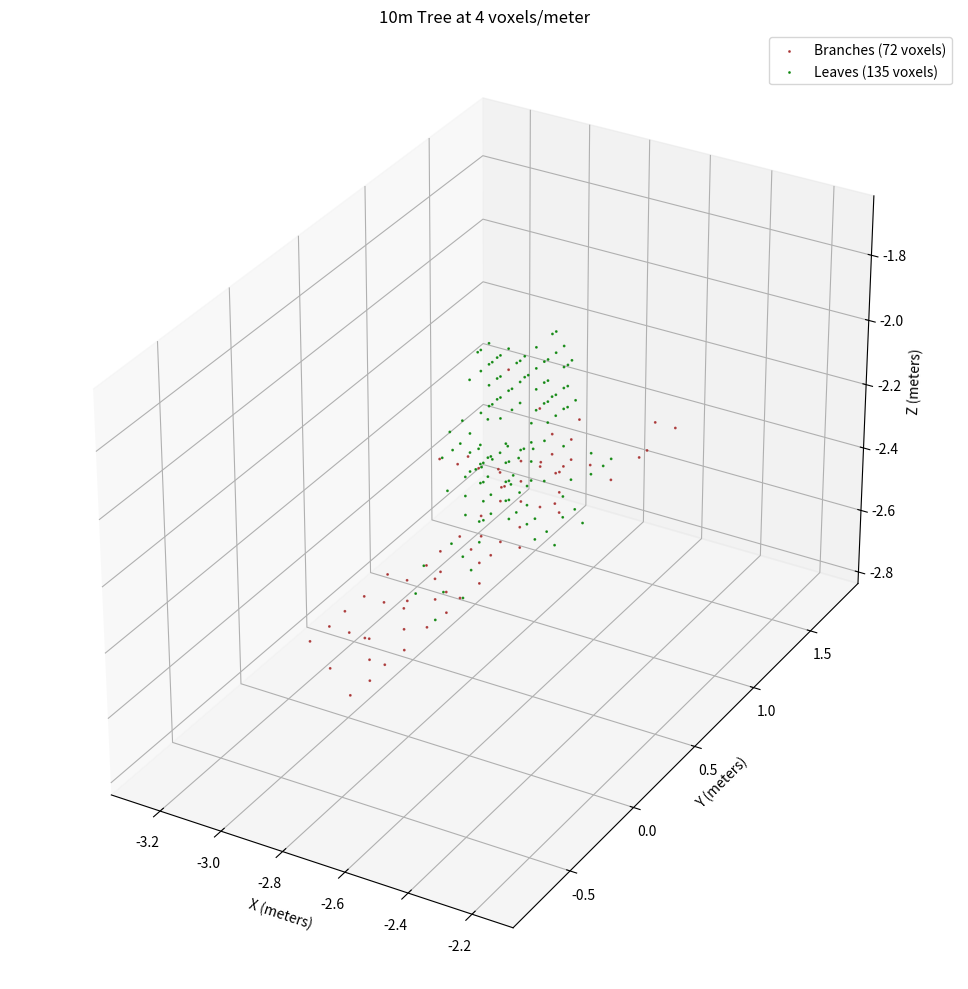

The matplotlib source for this figure:
# tree_wireframe.py
# Branch-only procedural tree (wireframe), inspired by EZ-Tree (MIT-licensed).
# Run: python tree_wireframe.py

import math
import random
from dataclasses import dataclass
from typing import List, Tuple
import numpy as np
from matplotlib import pyplot as plt
from mpl_toolkits.mplot3d import Axes3D  # noqa: F401  # needed for 3D

# ---------- Basic math helpers ----------
@dataclass
class Vec3:
    x: float; y: float; z: float
    def as_np(self): return np.array([self.x, self.y, self.z], dtype=float)
    @staticmethod
    def from_np(a): return Vec3(float(a[0]), float(a[1]), float(a[2]))

def rot_x(v: np.ndarray, angle: float) -> np.ndarray:
    c, s = math.cos(angle), math.sin(angle)
    R = np.array([[1,0,0],[0,c,-s],[0,s,c]], dtype=float)
    return R @ v

def rot_y(v: np.ndarray, angle: float) -> np.ndarray:
    c, s = math.cos(angle), math.sin(angle)
    R = np.array([[c,0,s],[0,1,0],[-s,0,c]], dtype=float)
    return R @ v

def rot_z(v: np.ndarray, angle: float) -> np.ndarray:
    c, s = math.cos(angle), math.sin(angle)
    R = np.array([[c,-s,0],[s,c,0],[0,0,1]], dtype=float)
    return R @ v

def apply_euler(up_vec: np.ndarray, ex: float, ey: float, ez: float) -> np.ndarray:
    # order XYZ to loosely match Three.js default Euler order
    v = rot_x(up_vec, ex)
    v = rot_y(v, ey)
    v = rot_z(v, ez)
    return v

def lerp(a: np.ndarray, b: np.ndarray, t: float) -> np.ndarray:
    return a*(1-t) + b*t

# ---------- Options mirroring EZ-Tree concepts ----------
@dataclass
class BranchSpec:
    levels: int
    length: List[float]      # per level
    radius: List[float]      # per level
    sections: List[int]      # per level
    angle: List[float]       # degrees, per level (child tilt from parent)
    children: List[int]      # per level
    start: List[float]       # per level, [0..1], earliest child start
    taper: List[float]       # per level, [0..1]
    gnarliness: List[float]  # per level
    twist: List[float]       # per level, radians per section
    force_dir: Vec3          # global growth direction (unit-ish)
    force_strength: float    # amount of tilt per section (scaled by 1/r)

@dataclass
class Options:
    seed: int
    type: str  # "Deciduous" or "Evergreen"
    branch: BranchSpec

@dataclass
class BranchState:
    origin: np.ndarray       # current section origin
    ex: float; ey: float; ez: float   # Euler orientation (radians)
    length: float
    radius: float
    level: int
    section_count: int

class TreeWireframe:
    def __init__(self, opt: Options):
        self.opt = opt
        self.rng = random.Random(opt.seed)
        self.lines: List[Tuple[np.ndarray, np.ndarray, float, int]] = []  # (p0, p1, radius, level)
        # 3D mesh data
        self.vertices: List[np.ndarray] = []
        self.faces: List[Tuple[int, int, int]] = []
        self.radii: List[float] = []
        self.segments = 8  # number of segments around each cylinder
        self.skipped_count = 0  # debug counter
        
        # Leaf data
        self.leaf_vertices: List[np.ndarray] = []
        self.leaf_faces: List[Tuple[int, int, int]] = []

    def _is_decid(self) -> bool:
        return self.opt.type.lower().startswith("decid")

    def generate(self):
        # BFS queue over branches
        q: List[BranchState] = [BranchState(
            origin=np.array([0.0, 0.0, 0.0], dtype=float),
            ex=0.0, ey=0.0, ez=0.0,
            length=self.opt.branch.length[0],
            radius=self.opt.branch.radius[0],
            level=0,
            section_count=self.opt.branch.sections[0],
        )]
        radial_seed = self.rng.random()  # used to distribute child azimuths more evenly

        while q:
            b = q.pop(0)
            sections = self._grow_branch_sections(b)  # returns list of (origin, ex, ey, ez, radius)

            # Spawn children or stop
            if b.level < self.opt.branch.levels:
                child_count = self.opt.branch.children[b.level]
                if child_count > 0 and len(sections) > 1:
                    for i in range(child_count):
                        # pick start along parent
                        t0 = self.opt.branch.start[b.level]
                        t = self.rng.uniform(t0, 1.0)
                        idxf = t * (len(sections)-1)
                        i0 = min(len(sections)-2, max(0, int(math.floor(idxf))))
                        i1 = i0 + 1
                        alpha = idxf - i0

                        o0, ex0, ey0, ez0, r0 = sections[i0]
                        o1, ex1, ey1, ez1, r1 = sections[i1]

                        origin = lerp(o0, o1, alpha)
                        # slerp-euler (cheap linear blend; good enough for wireframe)
                        ex = (1-alpha)*ex1 + alpha*ex0
                        ey = (1-alpha)*ey1 + alpha*ey0
                        ez = (1-alpha)*ez1 + alpha*ez0

                        # child orientation: tilt by angle around X, then rotate around Y by radial
                        angle_rad = math.radians(self.opt.branch.angle[b.level])
                        radial = 2.0*math.pi*(radial_seed + i/child_count)
                        ex_child = ex + angle_rad
                        ey_child = ey + radial

                        # child radius scales by parent radius at that point
                        r_child = self.opt.branch.radius[b.level+1] * ((1-alpha)*r0 + alpha*r1)
                        # child length
                        if self._is_decid():
                            length = self.opt.branch.length[b.level+1]
                        else:
                            length = self.opt.branch.length[b.level+1] * (1.0 - t)  # evergreen taper rule

                        q.append(BranchState(
                            origin=origin,
                            ex=ex_child, ey=ey_child, ez=ez,  # keep ez
                            length=length,
                            radius=r_child,
                            level=b.level+1,
                            section_count=self.opt.branch.sections[b.level+1],
                        ))
            # Generate leaves at terminal branches (last level)
            if b.level == self.opt.branch.levels:
                # Add leaves along the terminal branch
                self._generate_leaves_on_branch(sections)
            
            # Add sparse leaves to any branch that has thin sections (spread throughout tree)
            elif b.level >= 1:  # not the trunk, but non-terminal branches
                self._generate_scattered_leaves_on_branch(sections)

        return self.lines

    def _grow_branch_sections(self, b: BranchState):
        # Deciduous: special per-level section scaling like EZ-Tree
        denom = (self.opt.branch.levels - 1) if (self._is_decid() and self.opt.branch.levels > 1) else 1
        sec_len = b.length / b.section_count / max(1, denom)

        origin = b.origin.copy()
        ex, ey, ez = b.ex, b.ey, b.ez
        sections = []

        for i in range(b.section_count):
            # current radius with taper
            if self._is_decid():
                r = b.radius * (1.0 - self.opt.branch.taper[b.level] * (i / b.section_count))
            else:
                r = b.radius * (1.0 - i / b.section_count)

            # next point along local up (0, sec_len, 0) rotated by current Euler
            up = np.array([0.0, sec_len, 0.0], dtype=float)
            dir_world = apply_euler(up, ex, ey, ez)
            nxt = origin + dir_world

            # record line segment (wire)
            self.lines.append((origin.copy(), nxt.copy(), r, b.level))
            
            # create cylindrical geometry for this section
            self._create_cylinder_section(origin, nxt, r, i == 0)

            # store section (used for child interpolation)
            sections.append((origin.copy(), ex, ey, ez, r))

            # advance
            origin = nxt

            # orientation perturb: gnarliness grows when radius thins (1/sqrt(r))
            gn = max(1.0, 1.0 / max(1e-6, math.sqrt(r))) * self.opt.branch.gnarliness[b.level]
            ex += self.rng.uniform(-gn, gn)
            ez += self.rng.uniform(-gn, gn)

            # apply twist (around Y)
            ey += self.opt.branch.twist[b.level]

            # apply growth force: tilt a bit toward force_dir; scale by strength/r
            # Simple heuristic: project force into pitch/roll deltas
            f = self.opt.branch.force_dir.as_np()
            f = f / (np.linalg.norm(f) + 1e-9)
            tilt = self.opt.branch.force_strength / max(1e-4, r)
            ex += tilt * f[0]
            ez += tilt * f[2]

        # push final cap section (radius ~0 at very tip if terminal level)
        if b.level == self.opt.branch.levels:
            r_tip = 0.001
        else:
            r_tip = (self._is_decid()
                     and b.radius * (1.0 - self.opt.branch.taper[b.level])
                     or b.radius * (1.0 - 1.0))
        sections.append((origin.copy(), ex, ey, ez, r_tip))
        return sections
    
    def _create_cylinder_section(self, start: np.ndarray, end: np.ndarray, radius: float, is_first: bool):
        """Create cylindrical geometry for a branch section"""
        # Make very thin branches at least minimally visible  
        min_radius = 0.002  # minimum visible radius (more visible)
        display_radius = max(radius, min_radius)
        
        # direction vector from start to end
        direction = end - start
        length = np.linalg.norm(direction)
        if length < 1e-6:
            self.skipped_count += 1
            return
            
        direction = direction / length
        
        # create orthogonal vectors for the cylinder cross-section
        # find a vector not parallel to direction
        if abs(direction[1]) < 0.9:
            up = np.array([0, 1, 0])
        else:
            up = np.array([1, 0, 0])
            
        # create two orthogonal vectors perpendicular to direction
        right = np.cross(direction, up)
        right = right / np.linalg.norm(right)
        forward = np.cross(right, direction)
        forward = forward / np.linalg.norm(forward)
        
        # determine start vertex indices
        if is_first:
            # create vertices around the start circle for the first section
            start_idx = len(self.vertices)
            for i in range(self.segments):
                angle = 2.0 * math.pi * i / self.segments
                offset = display_radius * (math.cos(angle) * right + math.sin(angle) * forward)
                vertex = start + offset
                self.vertices.append(vertex)
                self.radii.append(display_radius)
        else:
            # reuse the end vertices from the previous section as start vertices
            start_idx = len(self.vertices) - self.segments
        
        # create vertices around the end circle
        end_idx = len(self.vertices)
        for i in range(self.segments):
            angle = 2.0 * math.pi * i / self.segments
            offset = display_radius * (math.cos(angle) * right + math.sin(angle) * forward)
            vertex = end + offset
            self.vertices.append(vertex)
            self.radii.append(display_radius)
        
        # create faces connecting the two circles (cylinder sides)
        for i in range(self.segments):
            # get vertex indices for the quad
            i1 = start_idx + i
            i2 = start_idx + (i + 1) % self.segments
            i3 = end_idx + i
            i4 = end_idx + (i + 1) % self.segments
            
            # create two triangles for each quad face
            self.faces.append((i1, i3, i2))
            self.faces.append((i2, i3, i4))
    
    def _generate_leaves_on_branch(self, sections):
        """Generate leaves along a terminal branch, concentrated at the very tips"""
        # Generate more leaves per terminal branch, heavily biased toward tips
        num_leaves = self.rng.randint(8, 15)
        
        for i in range(num_leaves):
            # Heavily bias toward the very end of the branch (quadratic bias)
            random_val = self.rng.random()
            t = 0.7 + 0.3 * (random_val ** 0.3)  # Strong bias toward tip (0.7-1.0 range)
            
            section_idx = min(len(sections) - 2, int(t * (len(sections) - 1)))
            alpha = (t * (len(sections) - 1)) - section_idx
            
            # Interpolate position and orientation
            s1 = sections[section_idx]
            s2 = sections[section_idx + 1]
            
            leaf_pos = lerp(s1[0], s2[0], alpha)  # origin
            
            # Interpolate branch orientation
            ex = (1-alpha) * s1[1] + alpha * s2[1]  # ex euler angle
            ey = (1-alpha) * s1[2] + alpha * s2[2]  # ey euler angle
            ez = (1-alpha) * s1[3] + alpha * s2[3]  # ez euler angle
            
            # Add some random offset from the branch (smaller offset for tip leaves)
            radial_angle = self.rng.uniform(0, 2 * math.pi)
            offset_dist = self.rng.uniform(0.05, 0.2)
            offset = np.array([
                math.cos(radial_angle) * offset_dist,
                self.rng.uniform(-0.05, 0.15),  # slight upward bias
                math.sin(radial_angle) * offset_dist
            ])
            leaf_pos += offset
            
            # Random leaf size (10% bigger)
            leaf_size = self.rng.uniform(0.56, 1.12)
            
            # Create the billboard leaf with branch orientation
            self._create_billboard_leaf(leaf_pos, leaf_size, ex, ey, ez)
    
    def _generate_scattered_leaves_on_branch(self, sections):
        """Generate scattered leaves on non-terminal branches based on section thinness"""
        for i, section in enumerate(sections[:-1]):  # skip last section
            section_radius = section[4]  # radius is 5th element
            
            # Only add leaves to thin sections, with probability based on thinness
            if section_radius < 0.15:  # much thicker threshold
                # Probability decreases with thickness
                leaf_probability = max(0.2, min(0.9, (0.15 - section_radius) / 0.1))
                
                if self.rng.random() < leaf_probability:
                    # Position at this section
                    leaf_pos = section[0].copy()  # section origin
                    
                    # Get section orientation
                    ex, ey, ez = section[1], section[2], section[3]
                    
                    # Add random offset from the branch
                    radial_angle = self.rng.uniform(0, 2 * math.pi)
                    offset_dist = self.rng.uniform(0.1, 0.3)
                    offset = np.array([
                        math.cos(radial_angle) * offset_dist,
                        self.rng.uniform(-0.05, 0.2),
                        math.sin(radial_angle) * offset_dist
                    ])
                    leaf_pos += offset
                    
                    # Leaf size based on section thickness
                    leaf_size = self.rng.uniform(0.2, 0.5)
                    
                    # Create the billboard leaf
                    self._create_billboard_leaf(leaf_pos, leaf_size, ex, ey, ez)
    
    def voxelize(self, target_height_meters=10.0, voxels_per_meter=16):
        """Convert the tree mesh to voxels"""
        # Combine all vertices and faces
        all_vertices = self.vertices + self.leaf_vertices
        branch_face_count = len(self.faces)
        
        # Adjust leaf face indices
        adjusted_leaf_faces = []
        for face in self.leaf_faces:
            adjusted_face = tuple(idx + len(self.vertices) for idx in face)
            adjusted_leaf_faces.append(adjusted_face)
        
        all_faces = self.faces + adjusted_leaf_faces
        
        if not all_vertices:
            return None, None
            
        # Convert to numpy arrays
        vertices = np.array([v for v in all_vertices])
        
        # Calculate current tree bounds
        min_bounds = np.min(vertices, axis=0)
        max_bounds = np.max(vertices, axis=0)
        current_height = max_bounds[1] - min_bounds[1]
        
        # Scale factor to make tree 10 meters tall
        scale_factor = target_height_meters / current_height
        
        # Scale vertices
        scaled_vertices = vertices * scale_factor
        
        # Recalculate bounds after scaling
        min_bounds = np.min(scaled_vertices, axis=0)
        max_bounds = np.max(scaled_vertices, axis=0)
        
        # Add padding around the tree
        padding = 1.0  # 1 meter padding
        min_bounds -= padding
        max_bounds += padding
        
        # Calculate voxel grid dimensions
        grid_size = (max_bounds - min_bounds) * voxels_per_meter
        grid_dims = np.ceil(grid_size).astype(int)
        
        print(f"Tree scaled to {target_height_meters}m height (scale factor: {scale_factor:.3f})")
        print(f"Voxel grid dimensions: {grid_dims} ({np.prod(grid_dims):,} total voxels)")
        
        # Create voxel grids (0=empty, 1=branch, 2=leaf)
        voxel_grid = np.zeros(grid_dims, dtype=np.uint8)
        
        # Voxelize each triangle
        self._voxelize_triangles(scaled_vertices, all_faces, branch_face_count, 
                               voxel_grid, min_bounds, voxels_per_meter)
        
        return voxel_grid, min_bounds
    
    def _voxelize_triangles(self, vertices, faces, branch_face_count, voxel_grid, min_bounds, voxels_per_meter):
        """Voxelize all triangular faces using vertex-based approach"""
        print(f"Voxelizing {len(faces)} triangles...")
        
        # Simple approach: for each vertex, mark nearby voxels
        for i, vertex in enumerate(vertices):
            if i % 1000 == 0:
                print(f"  Processing vertex {i}/{len(vertices)}")
                
            # Determine vertex type
            voxel_type = 1 if i < len(self.vertices) else 2  # 1=branch, 2=leaf
            
            # Convert vertex to voxel coordinates
            voxel_pos = ((vertex - min_bounds) * voxels_per_meter).astype(int)
            
            # Clamp to grid bounds
            voxel_pos = np.maximum(voxel_pos, 0)
            voxel_pos = np.minimum(voxel_pos, np.array(voxel_grid.shape) - 1)
            
            # Mark this voxel only (skip neighbors for speed)
            x, y, z = voxel_pos
            if voxel_grid[x, y, z] == 0:
                voxel_grid[x, y, z] = voxel_type
                                
        print("Voxelization complete!")
    
    def _voxelize_triangle(self, v0, v1, v2, voxel_grid, min_bounds, voxels_per_meter, voxel_type):
        """Voxelize a single triangle using simplified approach"""
        # Calculate triangle bounding box in world coordinates
        tri_min = np.minimum(np.minimum(v0, v1), v2)
        tri_max = np.maximum(np.maximum(v0, v1), v2)
        
        # Convert to voxel coordinates
        voxel_min = np.floor((tri_min - min_bounds) * voxels_per_meter).astype(int)
        voxel_max = np.ceil((tri_max - min_bounds) * voxels_per_meter).astype(int)
        
        # Clamp to grid bounds
        voxel_min = np.maximum(voxel_min, 0)
        voxel_max = np.minimum(voxel_max, np.array(voxel_grid.shape) - 1)
        
        # Simplified: just fill the bounding box (faster for dense meshes)
        voxel_grid[voxel_min[0]:voxel_max[0]+1, 
                   voxel_min[1]:voxel_max[1]+1, 
                   voxel_min[2]:voxel_max[2]+1] = np.where(
                       voxel_grid[voxel_min[0]:voxel_max[0]+1, 
                                  voxel_min[1]:voxel_max[1]+1, 
                                  voxel_min[2]:voxel_max[2]+1] == 0,
                       voxel_type,
                       voxel_grid[voxel_min[0]:voxel_max[0]+1, 
                                  voxel_min[1]:voxel_max[1]+1, 
                                  voxel_min[2]:voxel_max[2]+1]
                   )
    
    def _voxel_intersects_triangle(self, voxel_center, v0, v1, v2, voxel_size):
        """Check if a voxel intersects with a triangle"""
        # Simple approach: check if voxel center is close to triangle
        # or if triangle intersects voxel bounds
        
        # Calculate triangle normal and plane equation
        edge1 = v1 - v0
        edge2 = v2 - v0
        normal = np.cross(edge1, edge2)
        normal_len = np.linalg.norm(normal)
        
        if normal_len < 1e-10:  # degenerate triangle
            return False
            
        normal = normal / normal_len
        
        # Distance from voxel center to triangle plane
        plane_dist = abs(np.dot(normal, voxel_center - v0))
        
        # If voxel is too far from plane, no intersection
        half_voxel = voxel_size * 0.5
        if plane_dist > half_voxel * 1.732:  # sqrt(3) for diagonal
            return False
        
        # Project voxel center onto triangle plane
        projected = voxel_center - normal * np.dot(normal, voxel_center - v0)
        
        # Check if projected point is inside triangle using barycentric coordinates
        v0v1 = v1 - v0
        v0v2 = v2 - v0
        v0p = projected - v0
        
        dot00 = np.dot(v0v2, v0v2)
        dot01 = np.dot(v0v2, v0v1)
        dot02 = np.dot(v0v2, v0p)
        dot11 = np.dot(v0v1, v0v1)
        dot12 = np.dot(v0v1, v0p)
        
        inv_denom = 1 / (dot00 * dot11 - dot01 * dot01)
        u = (dot11 * dot02 - dot01 * dot12) * inv_denom
        v = (dot00 * dot12 - dot01 * dot02) * inv_denom
        
        # Check if point is in triangle
        in_triangle = (u >= -0.1) and (v >= -0.1) and (u + v <= 1.1)  # small tolerance
        
        # If close to triangle, consider it intersecting
        return in_triangle or plane_dist < half_voxel
    
    def _create_billboard_leaf(self, position: np.ndarray, size: float, ex: float, ey: float, ez: float):
        """Create a billboard leaf with two perpendicular squares, oriented to branch slope"""
        half_size = size * 0.5
        
        # Add random rotation around Y axis for natural variation
        random_rotation_y = self.rng.uniform(-0.5, 0.5)  # smaller random variation
        
        start_vertex_idx = len(self.leaf_vertices)
        
        # Create first square (in XY plane)
        square1_verts = [
            np.array([-half_size, -half_size, 0]),  # bottom left
            np.array([half_size, -half_size, 0]),   # bottom right
            np.array([half_size, half_size, 0]),    # top right
            np.array([-half_size, half_size, 0])    # top left
        ]
        
        # Create second square with random angle (not always 90 degrees)
        random_angle = self.rng.uniform(math.pi/3, 2*math.pi/3)  # 60-120 degrees
        cos_a, sin_a = math.cos(random_angle), math.sin(random_angle)
        
        square2_verts = [
            np.array([cos_a * (-half_size), -half_size, sin_a * (-half_size)]),  # bottom left
            np.array([cos_a * half_size, -half_size, sin_a * half_size]),        # bottom right
            np.array([cos_a * half_size, half_size, sin_a * half_size]),         # top right
            np.array([cos_a * (-half_size), half_size, sin_a * (-half_size)])    # top left
        ]
        
        # Apply branch orientation and random rotation to all vertices
        all_verts = square1_verts + square2_verts
        for vert in all_verts:
            # Apply branch orientation (same as branch sections)
            rotated = apply_euler(vert, ex, ey + random_rotation_y, ez)
            final_pos = position + rotated
            self.leaf_vertices.append(final_pos)
        
        # Create faces for both squares (2 triangles per square = 4 triangles total)
        base_idx = start_vertex_idx
        
        # First square faces
        self.leaf_faces.append((base_idx, base_idx + 1, base_idx + 2))      # triangle 1
        self.leaf_faces.append((base_idx, base_idx + 2, base_idx + 3))      # triangle 2
        
        # Second square faces 
        self.leaf_faces.append((base_idx + 4, base_idx + 5, base_idx + 6))  # triangle 3
        self.leaf_faces.append((base_idx + 4, base_idx + 6, base_idx + 7))  # triangle 4

# ---------- Reasonable defaults (feel free to tweak) ----------
def default_options(seed=1234) -> Options:
    levels = 2  # Simpler tree for testing
    return Options(
        seed=seed,
        type="Deciduous",
        branch=BranchSpec(
            levels=levels,
            length=[8.0, 4.0, 2.0],   # shorter tree
            radius=[0.4, 0.2, 0.1],
            sections=[6, 4, 3],        # fewer sections
            angle=[45.0, 35.0, 25.0],
            children=[2, 1, 0],        # fewer children
            start=[0.3, 0.5, 0.7],
            taper=[0.6, 0.8, 0.9],
            gnarliness=[0.02, 0.03, 0.04],
            twist=[0.04, 0.05, 0.06],
            force_dir=Vec3(0.1, 1.0, 0.1),
            force_strength=0.005,
        )
    )

# ---------- Plot ----------
def plot_wire(lines: List[Tuple[np.ndarray, np.ndarray, float, int]]):
    fig = plt.figure(figsize=(8, 10))
    ax = fig.add_subplot(111, projection='3d')

    # draw thicker lines for thicker radii
    max_r = max(r for _,_,r,_ in lines) if lines else 1.0
    for p0, p1, r, lvl in lines:
        x = [p0[0], p1[0]]; y = [p0[1], p1[1]]; z = [p0[2], p1[2]]
        lw = 0.5 + 2.5*(r/max_r)
        ax.plot(x, y, z, linewidth=lw, alpha=0.9, solid_capstyle='round')

    ax.set_box_aspect([1,1.6,1])  # taller in Y
    ax.set_xlabel('X'); ax.set_ylabel('Y'); ax.set_zlabel('Z')
    ax.view_init(elev=15, azim=45)
    plt.title('Procedural Tree (wireframe branches)')
    plt.tight_layout()
    plt.show()

def plot_3d_mesh(tree_gen: TreeWireframe):
    """Plot the tree as a 3D mesh using the cylindrical geometry"""
    fig = plt.figure(figsize=(12, 10))
    ax = fig.add_subplot(111, projection='3d')

    if not tree_gen.vertices or not tree_gen.faces:
        print("No 3D geometry generated")
        return

    # combine branch and leaf vertices/faces
    all_vertices = tree_gen.vertices + tree_gen.leaf_vertices
    
    # adjust leaf face indices to account for branch vertices
    branch_vertex_count = len(tree_gen.vertices)
    adjusted_leaf_faces = []
    for face in tree_gen.leaf_faces:
        adjusted_face = tuple(idx + branch_vertex_count for idx in face)
        adjusted_leaf_faces.append(adjusted_face)
    
    all_faces = tree_gen.faces + adjusted_leaf_faces

    # convert to arrays for plotting
    vertices = np.array([v for v in all_vertices])
    faces = np.array(all_faces)
    
    # create the 3D mesh
    from mpl_toolkits.mplot3d.art3d import Poly3DCollection
    
    # create triangular faces
    triangles = []
    colors = []
    
    branch_face_count = len(tree_gen.faces)
    
    for i, face in enumerate(faces):
        triangle = vertices[list(face)]
        triangles.append(triangle)
        
        if i < branch_face_count:
            # Branch faces - brown/bark colors based on height
            avg_y = np.mean(triangle[:, 1])
            colors.append(plt.cm.copper(0.3 + 0.4 * (avg_y / 20.0)))  # brown gradient
        else:
            # Leaf faces - green colors
            colors.append(plt.cm.Greens(0.7))  # green for leaves
    
    # create and add the mesh
    mesh = Poly3DCollection(triangles, alpha=0.8, edgecolor='black', linewidth=0.1)
    mesh.set_facecolors(colors)
    ax.add_collection3d(mesh)

    # set the plot limits based on the vertices
    if len(vertices) > 0:
        ax.set_xlim(vertices[:, 0].min() - 1, vertices[:, 0].max() + 1)
        ax.set_ylim(vertices[:, 1].min() - 1, vertices[:, 1].max() + 1)
        ax.set_zlim(vertices[:, 2].min() - 1, vertices[:, 2].max() + 1)

    ax.set_box_aspect([1,1.6,1])  # taller in Y
    ax.set_xlabel('X'); ax.set_ylabel('Y'); ax.set_zlabel('Z')
    ax.view_init(elev=15, azim=45)
    plt.title(f'Procedural Tree (3D Mesh - {len(vertices)} vertices, {len(faces)} faces, {len(tree_gen.leaf_vertices)} leaf vertices)')
    plt.tight_layout()
    plt.show()

def plot_voxels(voxel_grid, min_bounds, title="Voxelized Tree"):
    """Plot voxel grid as 3D scatter plot"""
    if voxel_grid is None:
        print("No voxel data to plot")
        return
        
    fig = plt.figure(figsize=(12, 10))
    ax = fig.add_subplot(111, projection='3d')
    
    # Get coordinates of non-empty voxels
    branch_coords = np.where(voxel_grid == 1)  # branches
    leaf_coords = np.where(voxel_grid == 2)    # leaves
    
    voxels_per_meter = 16
    
    # Convert voxel coordinates back to world coordinates
    if len(branch_coords[0]) > 0:
        branch_world = np.column_stack(branch_coords) / voxels_per_meter + min_bounds
        ax.scatter(branch_world[:, 0], branch_world[:, 1], branch_world[:, 2], 
                  c='brown', s=1, alpha=0.8, label=f'Branches ({len(branch_coords[0])} voxels)')
    
    if len(leaf_coords[0]) > 0:
        leaf_world = np.column_stack(leaf_coords) / voxels_per_meter + min_bounds
        ax.scatter(leaf_world[:, 0], leaf_world[:, 1], leaf_world[:, 2], 
                  c='green', s=1, alpha=0.8, label=f'Leaves ({len(leaf_coords[0])} voxels)')
    
    ax.set_xlabel('X (meters)')
    ax.set_ylabel('Y (meters)')
    ax.set_zlabel('Z (meters)')
    ax.legend()
    ax.set_title(title)
    
    # Set equal aspect ratio
    ax.set_box_aspect([1,1.6,1])
    plt.tight_layout()
    plt.show()
    
    # Print voxel statistics
    total_voxels = np.prod(voxel_grid.shape)
    branch_voxels = np.sum(voxel_grid == 1)
    leaf_voxels = np.sum(voxel_grid == 2)
    filled_voxels = branch_voxels + leaf_voxels
    
    print(f"Voxel Statistics:")
    print(f"  Grid size: {voxel_grid.shape} ({total_voxels:,} total voxels)")
    print(f"  Branch voxels: {branch_voxels:,}")
    print(f"  Leaf voxels: {leaf_voxels:,}")
    print(f"  Total filled: {filled_voxels:,} ({100*filled_voxels/total_voxels:.2f}%)")
    
    return branch_voxels, leaf_voxels

if __name__ == "__main__":
    opts = default_options(seed=1337)
    gen = TreeWireframe(opts)
    lines = gen.generate()
    
    # Show both wireframe and 3D mesh
    print(f"Generated tree with {len(gen.vertices)} branch vertices and {len(gen.faces)} branch faces")
    print(f"Generated {len(gen.leaf_vertices)} leaf vertices and {len(gen.leaf_faces)} leaf faces")
    print(f"Total: {len(gen.vertices) + len(gen.leaf_vertices)} vertices, {len(gen.faces) + len(gen.leaf_faces)} faces")
    print(f"Wireframe has {len(lines)} line segments")
    print(f"Skipped {gen.skipped_count} degenerate sections")
    
    # Debug: check radius distribution
    radii = [r for _, _, r, _ in lines]
    print(f"Radius range: {min(radii):.6f} to {max(radii):.3f}")
    print(f"Number of very thin segments (< 0.01): {sum(1 for r in radii if r < 0.01)}")
    
    print("\n" + "="*50)
    print("VOXELIZING TREE...")
    print("="*50)
    
    # Voxelize the tree (start with lower resolution for testing)
    voxel_grid, min_bounds = gen.voxelize(target_height_meters=10.0, voxels_per_meter=4)
    
    # Show results
    if voxel_grid is not None:
        plot_voxels(voxel_grid, min_bounds, "10m Tree at 4 voxels/meter")
    else:
        print("Voxelization failed!")
    
    # Also show the original mesh for comparison
    # plot_3d_mesh(gen)
